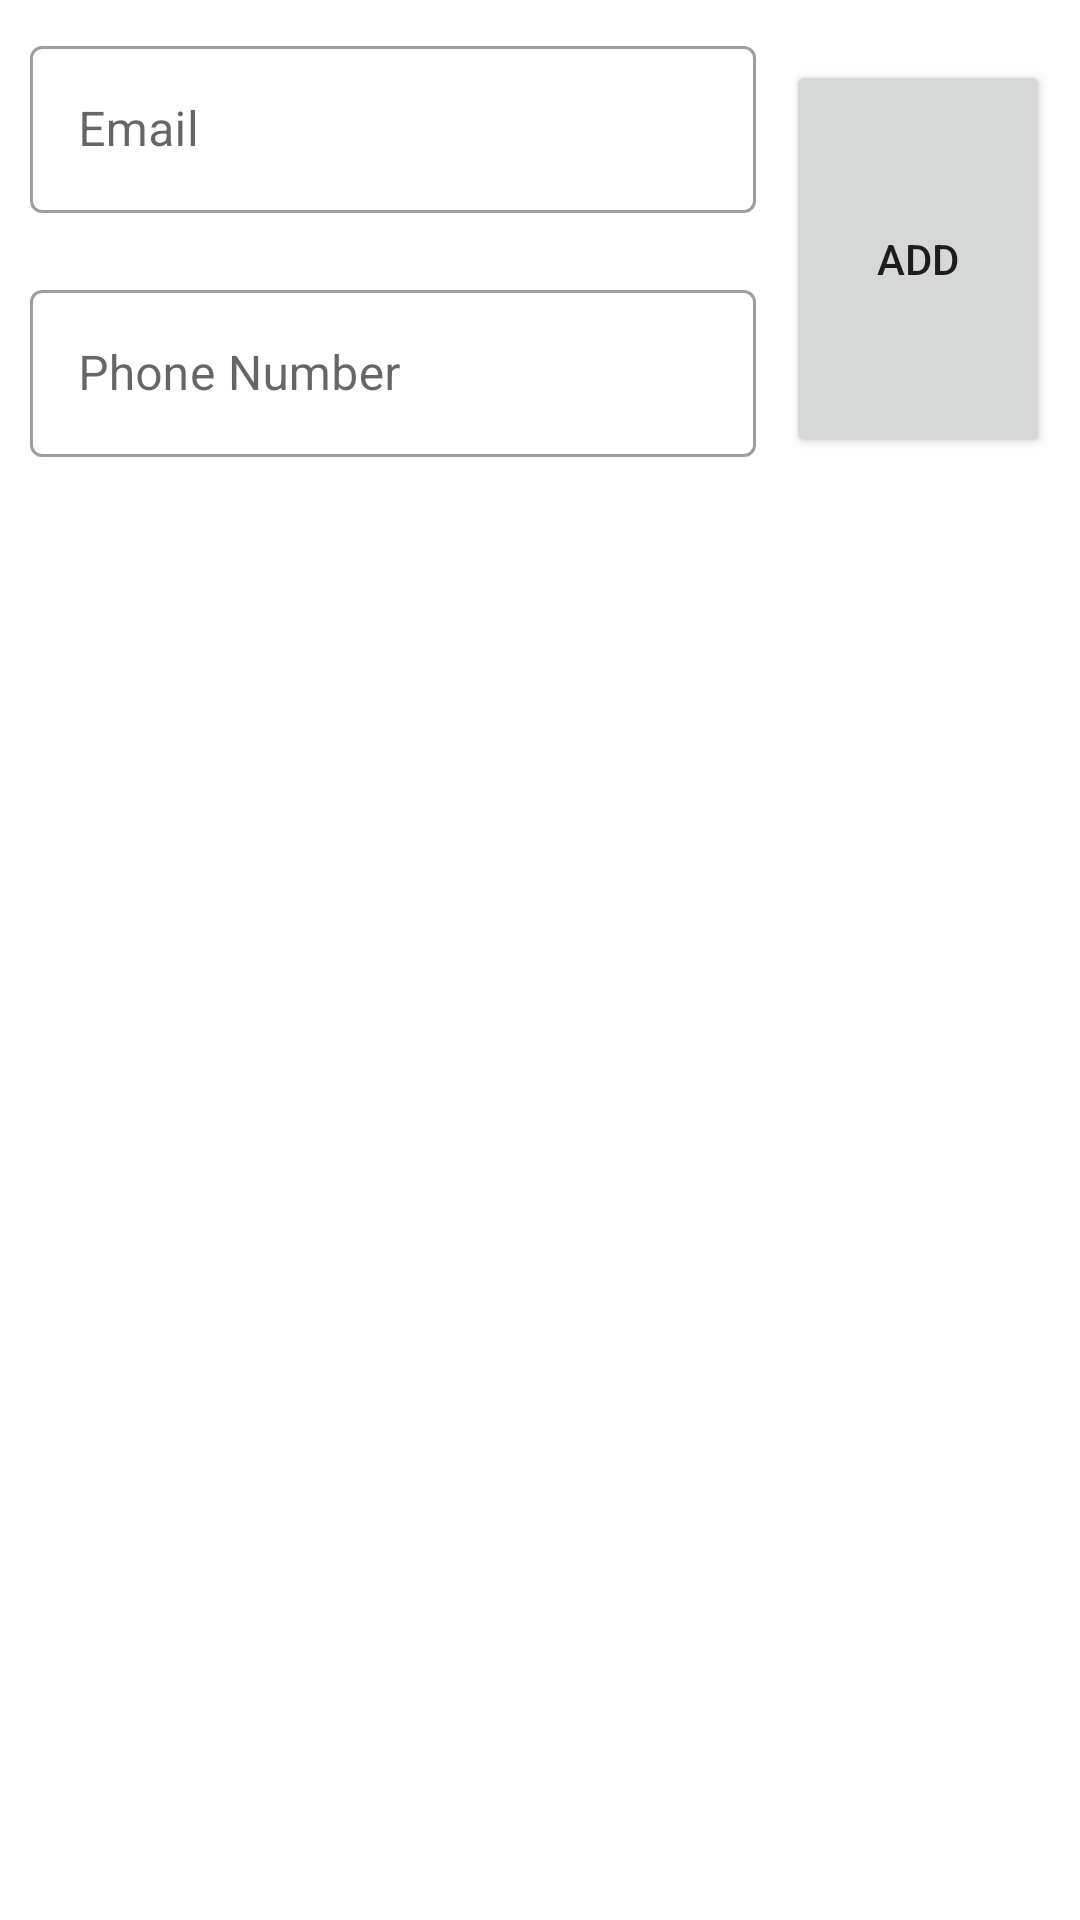

Android layout source for this screen:
<!-- AndroidManifest.xml: application theme Theme.FinINFOcom -->
<!-- res/layout/activity_main.xml -->
<?xml version="1.0" encoding="utf-8"?>
<androidx.constraintlayout.widget.ConstraintLayout xmlns:android="http://schemas.android.com/apk/res/android"
    xmlns:app="http://schemas.android.com/apk/res-auto"
    xmlns:tools="http://schemas.android.com/tools"
    android:layout_width="match_parent"
    android:layout_height="match_parent"
    tools:context=".MainActivity">

    <com.google.android.material.textfield.TextInputLayout
        android:id="@+id/outlinedTextField1"
        style="@style/Widget.MaterialComponents.TextInputLayout.OutlinedBox"
        android:layout_width="0dp"
        android:layout_height="wrap_content"
        android:layout_marginTop="10dp"
        android:layout_marginLeft="10dp"
        android:layout_marginRight="10dp"
        android:hint="Email"
        app:errorEnabled="true"
        app:errorContentDescription="enter a proper email address"
        app:layout_constraintEnd_toStartOf="@+id/addButton"
        app:layout_constraintStart_toStartOf="parent"
        app:layout_constraintTop_toTopOf="parent">

        <com.google.android.material.textfield.TextInputEditText
            android:id="@+id/tvemail"
            android:layout_width="match_parent"
            android:layout_height="wrap_content"
            android:inputType="textEmailAddress"
            android:maxLength="64"/>

    </com.google.android.material.textfield.TextInputLayout>

    <com.google.android.material.textfield.TextInputLayout
        android:id="@+id/outlinedTextField2"
        style="@style/Widget.MaterialComponents.TextInputLayout.OutlinedBox"
        android:layout_width="0dp"
        android:layout_height="wrap_content"

        android:layout_marginBottom="10dp"
        android:layout_marginLeft="10dp"
        android:layout_marginRight="10dp"
        android:hint="Phone Number"
        app:errorEnabled="true"
        app:errorContentDescription="should contain 10 numbers"
        app:layout_constraintEnd_toStartOf="@+id/addButton"
        app:layout_constraintStart_toStartOf="parent"
        app:layout_constraintTop_toBottomOf="@+id/outlinedTextField1">

        <com.google.android.material.textfield.TextInputEditText
            android:id="@+id/tvPhone"
            android:layout_width="match_parent"
            android:layout_height="wrap_content"
            android:inputType="number"
            android:maxLength="10" />

    </com.google.android.material.textfield.TextInputLayout>

    <Button
        android:id="@+id/addButton"
        android:layout_width="wrap_content"
        android:layout_height="0dp"
        android:text="ADD"
        android:layout_marginRight="10dp"
        android:layout_marginBottom="30dp"
        android:layout_marginTop="20dp"
        app:layout_constraintBottom_toTopOf="@+id/rv"
        app:layout_constraintEnd_toEndOf="parent"
        app:layout_constraintTop_toTopOf="parent"
        android:onClick="add"/>
    <androidx.recyclerview.widget.RecyclerView
        android:id="@+id/rv"
        android:layout_width="match_parent"
        android:layout_height="0dp"
        android:layout_margin="10dp"
        android:padding="5dp"
        app:layout_constraintBottom_toBottomOf="parent"
        app:layout_constraintTop_toBottomOf="@+id/outlinedTextField2"></androidx.recyclerview.widget.RecyclerView>

</androidx.constraintlayout.widget.ConstraintLayout>
<!-- resources referenced by this layout -->
<resources>
  <style name="Theme.FinINFOcom" parent="Theme.MaterialComponents.DayNight.DarkActionBar">
          
          <item name="colorPrimary">@color/purple_500</item>
          <item name="colorPrimaryVariant">@color/purple_700</item>
          <item name="colorOnPrimary">@color/white</item>
          
          <item name="colorSecondary">@color/teal_200</item>
          <item name="colorSecondaryVariant">@color/teal_700</item>
          <item name="colorOnSecondary">@color/black</item>
          
          <item name="android:statusBarColor" tools:targetApi="l">?attr/colorPrimaryVariant</item>
          
      </style>
  <!-- not gathered from this repository: default colours our renderer supplied (Android Studio template values) -->
  <color name="purple_500">#FF6200EE</color>
  <color name="purple_700">#FF3700B3</color>
  <color name="teal_200">#FF03DAC5</color>
  <color name="teal_700">#FF018786</color>
  <color name="black">#FF000000</color>
  <color name="white">#FFFFFFFF</color>
</resources>
